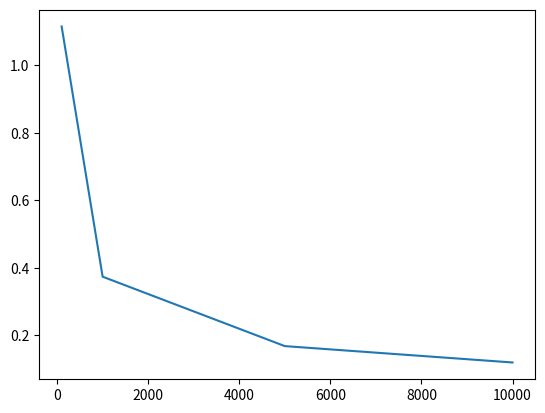

Source code (Python):
import math
import random
import matplotlib.pyplot as plt
el=[]
for it in [100,1000,5000,10000]:
    f1=0
    f2=0
    for i in range(int(it/2)):
        x=random.uniform(0,4)
        t=math.sqrt(4*x)
        f1+=t
        f2+=t**2
    intg1=(f1/(it/2)*4)
    p1 = (4 / math.sqrt(int(it/2))) * math.sqrt(f2 / int(it/2) - (f1 / int(it/2)) ** 2)
    f1 = 0
    f2 = 0
    for i in range(int(it/2)):
        x=random.uniform(4,8)
        t=8-x
        f1+=t
        f2+=t**2

    intg2 = (f1 / int(it / 2) * 4)
    p2 = (4 / math.sqrt(int(it / 2))) * math.sqrt(f2 / int(it / 2) - (f1 / int(it / 2)) ** 2)

    intg=intg2+intg1
    p=p1+p2
    el.append(p)

    print(
        f"For {it} iteration : integral val = {intg} and error = {p}")
plt.plot([100, 1000, 5000, 10000], el)
plt.show()
